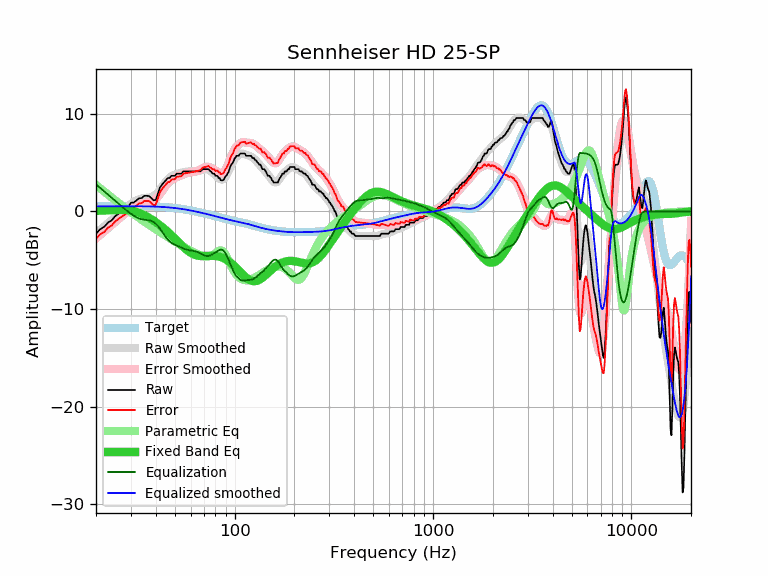

Data behind this chart, as committed beside it:
frequency, raw, error, smoothed, error_smoothed, equalization, parametric_eq, equalized_raw, equalized_smoothed, target
20, -2.28, -2.80, -2.25, -2.77, 2.77, 0.06, 0.49, 0.52, 0.52
21, -1.82, -2.34, -1.88, -2.40, 2.40, 0.07, 0.58, 0.52, 0.52
22, -1.58, -2.10, -1.53, -2.05, 2.05, 0.09, 0.47, 0.53, 0.52
23, -1.14, -1.67, -1.18, -1.71, 1.71, 0.11, 0.57, 0.53, 0.53
24, -0.91, -1.44, -0.86, -1.39, 1.39, 0.13, 0.48, 0.53, 0.53
25, -0.49, -1.02, -0.55, -1.08, 1.08, 0.15, 0.59, 0.53, 0.53
26, -0.23, -0.76, -0.25, -0.78, 0.78, 0.16, 0.55, 0.53, 0.53
27, 0.00, -0.53, 0.03, -0.50, 0.50, 0.16, 0.50, 0.53, 0.53
28, 0.23, -0.30, 0.30, -0.23, 0.23, 0.15, 0.46, 0.53, 0.53
29, 0.46, -0.07, 0.55, 0.02, -0.02, 0.13, 0.44, 0.53, 0.53
30, 0.89, 0.36, 0.78, 0.25, -0.25, 0.09, 0.64, 0.53, 0.53
31, 0.91, 0.38, 0.98, 0.45, -0.45, 0.03, 0.46, 0.53, 0.53
32, 1.14, 0.61, 1.14, 0.61, -0.61, -0.05, 0.53, 0.53, 0.53
33, 1.35, 0.82, 1.26, 0.73, -0.73, -0.15, 0.62, 0.53, 0.53
34, 1.37, 0.84, 1.33, 0.81, -0.81, -0.25, 0.56, 0.53, 0.53
35, 1.60, 1.08, 1.38, 0.85, -0.85, -0.38, 0.75, 0.52, 0.52
36, 1.60, 1.08, 1.40, 0.88, -0.88, -0.51, 0.72, 0.52, 0.52
37, 1.57, 1.06, 1.43, 0.91, -0.91, -0.65, 0.66, 0.51, 0.51
38, 1.37, 0.86, 1.48, 0.97, -0.97, -0.79, 0.40, 0.51, 0.51
39, 1.14, 0.64, 1.58, 1.08, -1.08, -0.94, 0.06, 0.50, 0.50
40, 1.17, 0.68, 1.75, 1.25, -1.25, -1.09, -0.08, 0.49, 0.49
41, 1.82, 1.34, 1.97, 1.48, -1.48, -1.25, 0.34, 0.48, 0.48
42, 2.45, 1.98, 2.23, 1.76, -1.76, -1.41, 0.69, 0.47, 0.47
43, 2.74, 2.28, 2.52, 2.06, -2.06, -1.58, 0.68, 0.46, 0.46
44, 2.96, 2.51, 2.81, 2.36, -2.36, -1.74, 0.60, 0.45, 0.45
45, 3.19, 2.75, 3.07, 2.63, -2.63, -1.91, 0.56, 0.44, 0.44
46, 3.42, 3.00, 3.29, 2.87, -2.87, -2.09, 0.55, 0.42, 0.42
47, 3.42, 3.02, 3.47, 3.06, -3.06, -2.26, 0.36, 0.40, 0.40
48, 3.65, 3.26, 3.60, 3.21, -3.21, -2.44, 0.44, 0.39, 0.39
49, 3.65, 3.28, 3.70, 3.33, -3.33, -2.61, 0.32, 0.37, 0.37
50, 3.65, 3.30, 3.77, 3.42, -3.42, -2.79, 0.23, 0.35, 0.35
51, 3.87, 3.54, 3.83, 3.50, -3.50, -2.96, 0.37, 0.33, 0.33
52, 3.87, 3.57, 3.88, 3.57, -3.57, -3.13, 0.30, 0.30, 0.30
53, 3.87, 3.59, 3.93, 3.65, -3.65, -3.30, 0.22, 0.28, 0.28
54, 3.87, 3.61, 3.97, 3.72, -3.72, -3.46, 0.15, 0.26, 0.26
55, 4.10, 3.87, 4.01, 3.78, -3.78, -3.62, 0.32, 0.23, 0.23
56, 4.10, 3.89, 4.05, 3.85, -3.85, -3.77, 0.25, 0.21, 0.21
57, 4.10, 3.92, 4.08, 3.90, -3.90, -3.90, 0.20, 0.18, 0.18
58, 4.10, 3.95, 4.10, 3.94, -3.94, -4.02, 0.16, 0.15, 0.15
59, 4.10, 3.98, 4.10, 3.98, -3.98, -4.14, 0.12, 0.12, 0.12
60, 4.10, 4.00, 4.10, 4.01, -4.01, -4.23, 0.09, 0.10, 0.10
61, 4.10, 4.03, 4.10, 4.03, -4.03, -4.32, 0.07, 0.07, 0.07
62, 4.10, 4.06, 4.10, 4.06, -4.06, -4.39, 0.04, 0.04, 0.04
63, 4.10, 4.09, 4.10, 4.09, -4.09, -4.45, 0.01, 0.01, 0.01
64, 4.10, 4.12, 4.10, 4.12, -4.12, -4.49, -0.02, -0.02, -0.02
65, 4.10, 4.15, 4.12, 4.17, -4.17, -4.53, -0.07, -0.05, -0.05
66, 4.10, 4.18, 4.15, 4.23, -4.23, -4.55, -0.13, -0.08, -0.08
67, 4.10, 4.21, 4.19, 4.29, -4.29, -4.57, -0.19, -0.11, -0.11
68, 4.20, 4.34, 4.23, 4.36, -4.36, -4.57, -0.16, -0.14, -0.14
69, 4.33, 4.50, 4.27, 4.43, -4.43, -4.58, -0.10, -0.17, -0.17
70, 4.33, 4.53, 4.30, 4.49, -4.49, -4.57, -0.16, -0.20, -0.20
71, 4.33, 4.56, 4.31, 4.54, -4.54, -4.57, -0.21, -0.23, -0.23
72, 4.33, 4.59, 4.31, 4.57, -4.57, -4.56, -0.24, -0.26, -0.26
73, 4.33, 4.62, 4.29, 4.57, -4.57, -4.56, -0.24, -0.28, -0.29
74, 4.33, 4.64, 4.24, 4.56, -4.56, -4.55, -0.23, -0.31, -0.31
75, 4.16, 4.50, 4.18, 4.52, -4.52, -4.54, -0.36, -0.34, -0.34
76, 4.10, 4.47, 4.10, 4.47, -4.47, -4.54, -0.37, -0.37, -0.37
77, 3.92, 4.32, 4.01, 4.41, -4.41, -4.54, -0.49, -0.40, -0.40
78, 3.87, 4.30, 3.91, 4.34, -4.34, -4.54, -0.47, -0.43, -0.43
79, 3.87, 4.33, 3.81, 4.27, -4.27, -4.55, -0.40, -0.46, -0.46
... 553 more rows
